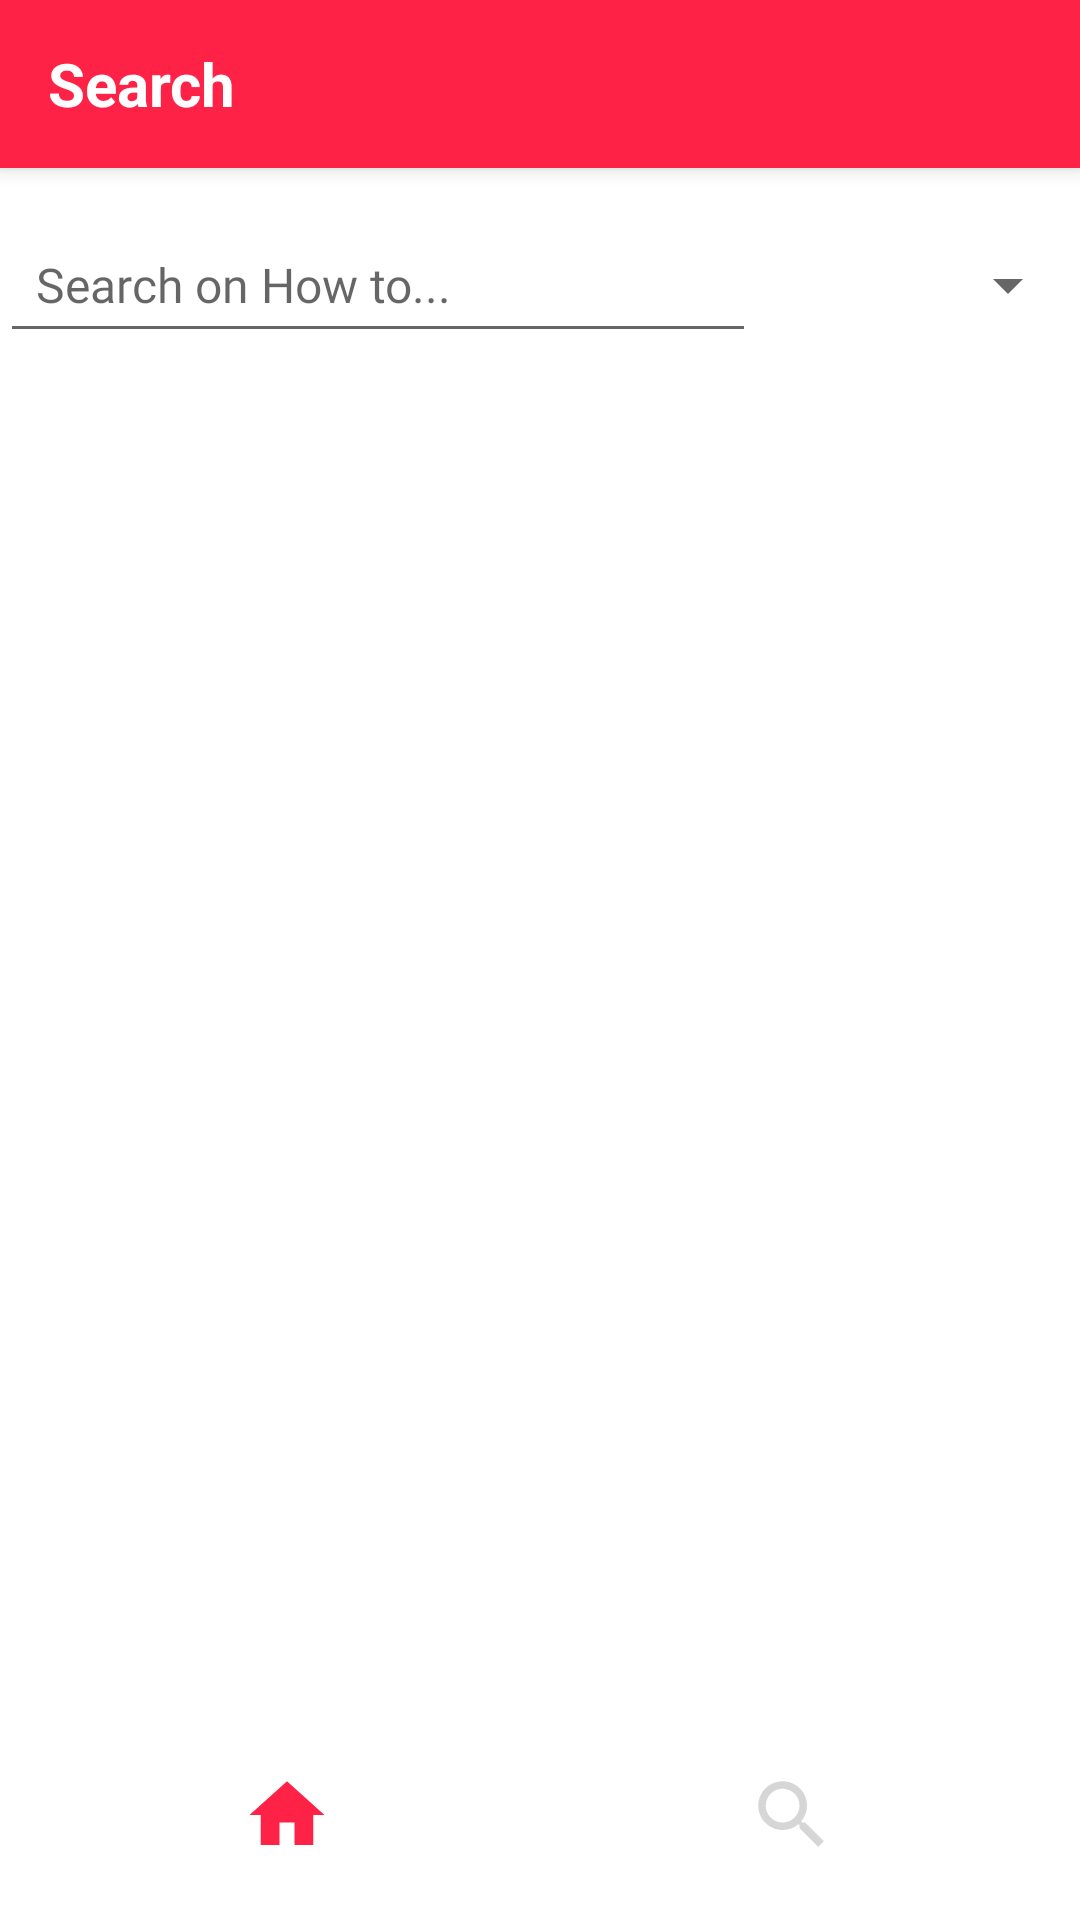

Produce the Android XML layout that renders to this screen, including the resource entries it uses.
<!-- AndroidManifest.xml: application theme Theme.ArticleEntertainmentAndTips -->
<!-- res/layout/activity_search.xml -->
<?xml version="1.0" encoding="utf-8"?>
<androidx.constraintlayout.widget.ConstraintLayout
    xmlns:android="http://schemas.android.com/apk/res/android"
    xmlns:app="http://schemas.android.com/apk/res-auto"
    xmlns:tools="http://schemas.android.com/tools"
    android:id="@+id/main"
    android:layout_width="match_parent"
    android:layout_height="match_parent"
    android:background="@color/white"
    tools:context=".SearchActivity">

    <androidx.appcompat.widget.Toolbar
        android:id="@+id/toolbar"
        android:layout_width="match_parent"
        android:layout_height="?attr/actionBarSize"
        android:background="@color/red"
        android:elevation="4dp"
        android:theme="@style/ThemeOverlay.AppCompat.ActionBar"
        android:popupTheme="@style/ThemeOverlay.AppCompat.Light"
        tools:ignore="MissingConstraints">

        <TextView
            android:id="@+id/toolbar_title"
            android:layout_width="wrap_content"
            android:layout_height="wrap_content"
            android:text="Search"
            android:textColor="@android:color/white"
            android:textSize="20sp"
            android:textStyle="bold" />
    </androidx.appcompat.widget.Toolbar>

    
    <androidx.constraintlayout.widget.ConstraintLayout
        android:id="@+id/search_container"
        android:layout_width="0dp"
        android:layout_height="wrap_content"
        android:layout_marginTop="16dp"
        app:layout_constraintTop_toBottomOf="@id/toolbar"
        app:layout_constraintStart_toStartOf="parent"
        app:layout_constraintEnd_toEndOf="parent">

        <EditText
            android:id="@+id/searchEditText"
            android:layout_width="0dp"
            android:layout_height="wrap_content"
            android:hint="Search on How to..."
            android:inputType="text"
            android:padding="12dp"
            android:drawablePadding="12dp"
            android:textColor="@android:color/black"
            android:textSize="16sp"
            android:fontFamily="@font/manrope_regular"
            app:layout_constraintTop_toTopOf="parent"
            app:layout_constraintBottom_toBottomOf="parent"
            app:layout_constraintStart_toStartOf="parent"
            app:layout_constraintEnd_toStartOf="@id/categorySpinner"
            app:layout_constraintWidth_percent="0.7" />

        <Spinner
            android:id="@+id/categorySpinner"
            android:layout_width="0dp"
            android:layout_height="wrap_content"
            android:padding="12dp"
            android:fontFamily="@font/manrope_regular"
            android:textColor="@android:color/black"
            app:layout_constraintTop_toTopOf="parent"
            app:layout_constraintBottom_toBottomOf="parent"
            app:layout_constraintStart_toEndOf="@id/searchEditText"
            app:layout_constraintEnd_toEndOf="parent"
            app:layout_constraintWidth_percent="0.3" />
    </androidx.constraintlayout.widget.ConstraintLayout>

    
    <androidx.recyclerview.widget.RecyclerView
        android:id="@+id/searchRecyclerView"
        android:layout_width="0dp"
        android:layout_height="0dp"
        android:layout_marginTop="16dp"
        app:layout_constraintTop_toBottomOf="@id/search_container"
        app:layout_constraintBottom_toTopOf="@id/bottomNavigationView"
        app:layout_constraintBottom_toBottomOf="parent"
        app:layout_constraintStart_toStartOf="parent"
        tools:listitem="@layout/card_article"
        app:layout_constraintEnd_toEndOf="parent" />

    
    <com.google.android.material.bottomnavigation.BottomNavigationView
        android:id="@+id/bottomNavigationView"
        android:layout_width="0dp"
        android:layout_height="70dp"
        android:background="@drawable/bottom_background"
        android:elevation="0dp"
        android:outlineProvider="none"
        app:menu="@menu/bottom_menu"
        app:itemIconSize="30dp"
        app:itemIconTint="@drawable/item_selector"
        app:itemRippleColor="@android:color/transparent"
        app:labelVisibilityMode="unlabeled"
        app:layout_constraintBottom_toBottomOf="parent"
        app:layout_constraintEnd_toEndOf="parent"
        app:layout_constraintStart_toStartOf="parent" />
</androidx.constraintlayout.widget.ConstraintLayout>
<!-- res/layout/card_article.xml (included above) -->
<?xml version="1.0" encoding="utf-8"?>
<androidx.cardview.widget.CardView
    xmlns:android="http://schemas.android.com/apk/res/android"
    xmlns:app="http://schemas.android.com/apk/res-auto"
    android:layout_width="match_parent"
    android:layout_height="wrap_content"
    android:layout_marginBottom="16dp"
    app:cardCornerRadius="0dp"
    android:elevation="0dp"
    android:outlineProvider="none">

    <LinearLayout
        android:layout_width="match_parent"
        android:layout_height="wrap_content"
        android:orientation="vertical"
        android:padding="10dp">

        <ImageView
            android:id="@+id/articleImage"
            android:layout_width="match_parent"
            android:layout_height="240dp"
            android:scaleType="centerCrop"
            android:src="@drawable/ic_launcher_foreground"/>

        <TextView
            android:id="@+id/articleTitle"
            android:layout_width="match_parent"
            android:layout_height="wrap_content"
            android:text="Article Title"
            android:textSize="22sp"
            android:textColor="@android:color/black"
            android:layout_marginTop="8dp"
            android:fontFamily="@font/manrope_extrabold"/>

        <TextView
            android:id="@+id/articleCategory"
            android:layout_width="match_parent"
            android:layout_height="wrap_content"
            android:text="Category"
            android:textSize="14sp"
            android:fontFamily="@font/manrope_semibold"
            android:textColor="@android:color/black"
            android:layout_marginTop="4dp"/>

        <TextView
            android:id="@+id/articleContent"
            android:layout_width="match_parent"
            android:layout_height="wrap_content"
            android:text="Article content preview goes here..."
            android:textSize="14sp"
            android:textColor="@android:color/black"
            android:layout_marginTop="8dp"
            android:maxLines="3"
            android:fontFamily="@font/manrope_regular"
            android:ellipsize="end"/>

        <TextView
            android:id="@+id/articleDate"
            android:layout_width="match_parent"
            android:layout_height="wrap_content"
            android:text="Published on: YYYY-MM-DD"
            android:textSize="12sp"
            android:fontFamily="@font/manrope_light"
            android:textColor="@android:color/darker_gray"
            android:layout_marginTop="8dp"/>

        <TextView
            android:id="@+id/articleUID"
            android:layout_width="match_parent"
            android:layout_height="wrap_content"
            android:text="UID"
            android:textSize="12sp"
            android:fontFamily="@font/manrope_light"
            android:textColor="@android:color/black"
            android:visibility="gone"
            android:layout_marginTop="8dp"/>
    </LinearLayout>
</androidx.cardview.widget.CardView>
<!-- resources referenced by this layout -->
<resources>
  <color name="red">#ff2247</color>
  <color name="white">#FFFFFFFF</color>
  <!-- drawable bottom_background (drawable) -->
  <?xml version="1.0" encoding="utf-8"?>
  <shape xmlns:android="http://schemas.android.com/apk/res/android"
      android:shape="rectangle">
  
      <solid android:color="@color/white"/>
  
      <corners
          android:topLeftRadius="0dp"
          android:topRightRadius="0dp"
          android:bottomLeftRadius="0dp"
          android:bottomRightRadius="0dp"/>
  
  </shape>
  <!-- drawable ic_launcher_foreground: webp bitmap (mipmap-hdpi, 2892 bytes) -->
  <!-- drawable item_selector (drawable) -->
  <?xml version="1.0" encoding="utf-8"?>
  <selector xmlns:android="http://schemas.android.com/apk/res/android">
  
      <item
          android:state_selected="true"
          android:color = "@color/red"/>
  
      <item
          android:state_selected="false"
          android:color = "@color/gray"/>
  
  </selector>
  <style name="Theme.ArticleEntertainmentAndTips" parent="Theme.AppCompat.Light.NoActionBar" />
  <color name="gray">#cccc</color>
</resources>
